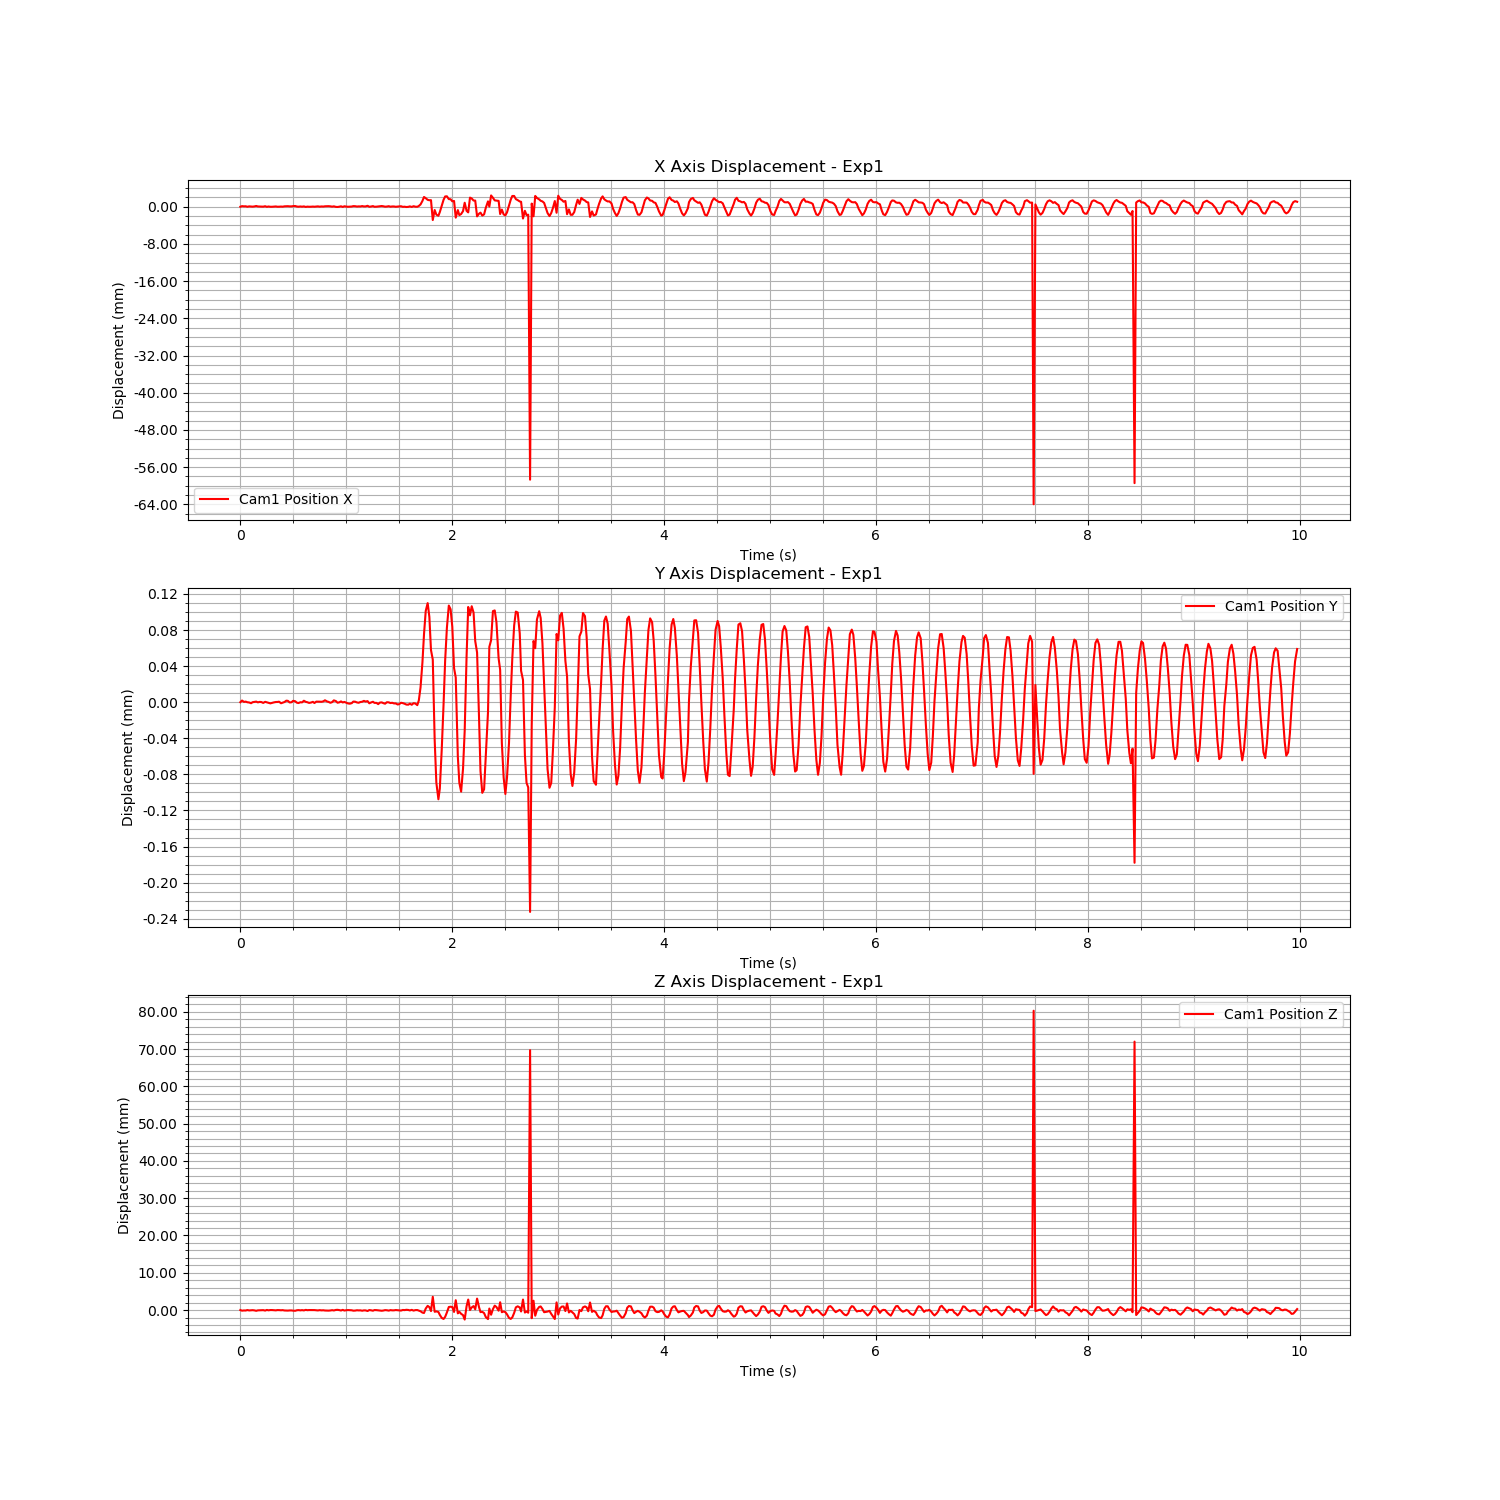

The data file committed next to this chart (first rows):
Time (s), Cam1 Fiducial ID, Cam1 Position X, Cam1 Position Y, Cam1 Position Z, Cam1 Rotation X, Cam1 Rotation Y, Cam1 Rotation Z, Cam1 Rotation W
1723757997, 0, -0.6894, -0.002056, 0.8484, 0.9421, -0.001173, 0.3352, 0.000639
1723757997, 0, -0.6893, -0.002054, 0.8483, 0.9421, -0.001173, 0.3352, 0.000639
1723757997, 0, -0.6893, -0.002056, 0.8483, 0.9421, -0.001173, 0.3352, 0.000639
1723757997, 0, -0.6893, -0.002056, 0.8483, 0.9421, -0.001173, 0.3352, 0.000639
1723757997, 0, -0.6894, -0.002056, 0.8484, 0.9421, -0.001173, 0.3352, 0.000639
1723757997, 0, -0.6893, -0.002057, 0.8483, 0.9421, -0.001173, 0.3352, 0.000639
1723757997, 0, -0.6894, -0.002057, 0.8484, 0.9421, -0.001173, 0.3352, 0.000639
1723757997, 0, -0.6894, -0.002056, 0.8484, 0.9421, -0.001173, 0.3352, 0.000639
1723757997, 0, -0.6894, -0.002056, 0.8484, 0.9421, -0.001173, 0.3352, 0.000639
1723757997, 0, -0.6893, -0.002056, 0.8482, 0.9421, -0.001173, 0.3352, 0.000639
1723757997, 0, -0.6894, -0.002056, 0.8484, 0.9421, -0.001173, 0.3352, 0.000639
1723757997, 0, -0.6894, -0.002056, 0.8484, 0.9421, -0.001173, 0.3352, 0.000639
1723757997, 0, -0.6894, -0.002056, 0.8484, 0.9421, -0.001173, 0.3352, 0.000639
1723757997, 0, -0.6894, -0.002057, 0.8484, 0.9421, -0.001173, 0.3352, 0.000639
1723757998, 0, -0.6893, -0.002056, 0.8483, 0.9421, -0.001173, 0.3352, 0.000639
1723757998, 0, -0.6895, -0.002056, 0.8485, 0.9421, -0.001173, 0.3352, 0.000639
1723757998, 0, -0.6894, -0.002057, 0.8484, 0.9421, -0.001173, 0.3352, 0.000639
1723757998, 0, -0.6894, -0.002058, 0.8484, 0.9421, -0.001173, 0.3352, 0.000639
1723757998, 0, -0.6894, -0.002057, 0.8484, 0.9421, -0.001173, 0.3352, 0.000639
1723757998, 0, -0.6894, -0.002056, 0.8484, 0.9421, -0.001173, 0.3352, 0.000639
1723757998, 0, -0.6894, -0.002056, 0.8484, 0.9421, -0.001173, 0.3352, 0.000639
1723757998, 0, -0.6894, -0.002056, 0.8484, 0.9421, -0.001173, 0.3352, 0.000639
1723757998, 0, -0.6894, -0.002056, 0.8484, 0.9421, -0.001173, 0.3352, 0.000639
1723757998, 0, -0.6894, -0.002057, 0.8484, 0.9421, -0.001173, 0.3352, 0.000639
1723757998, 0, -0.6894, -0.002057, 0.8484, 0.9421, -0.001173, 0.3352, 0.000639
1723757998, 0, -0.6893, -0.002056, 0.8483, 0.9421, -0.001173, 0.3352, 0.000639
1723757998, 0, -0.6893, -0.002055, 0.8483, 0.9421, -0.001173, 0.3352, 0.000639
1723757998, 0, -0.6893, -0.002055, 0.8483, 0.9421, -0.001173, 0.3352, 0.000639
1723757998, 0, -0.6893, -0.002057, 0.8483, 0.9421, -0.001173, 0.3352, 0.000639
1723757998, 0, -0.6893, -0.002056, 0.8483, 0.9421, -0.001173, 0.3352, 0.000639
1723757998, 0, -0.6893, -0.002055, 0.8483, 0.9421, -0.001173, 0.3352, 0.000639
1723757998, 0, -0.6893, -0.002055, 0.8482, 0.9421, -0.001173, 0.3352, 0.000639
1723757998, 0, -0.6894, -0.002057, 0.8484, 0.9421, -0.001173, 0.3352, 0.000639
1723757998, 0, -0.6894, -0.002057, 0.8484, 0.9421, -0.001173, 0.3352, 0.000639
1723757998, 0, -0.6894, -0.002056, 0.8484, 0.9421, -0.001173, 0.3352, 0.000639
1723757998, 0, -0.6894, -0.002056, 0.8484, 0.9421, -0.001173, 0.3352, 0.000639
1723757998, 0, -0.6894, -0.002055, 0.8484, 0.9421, -0.001173, 0.3352, 0.000639
1723757998, 0, -0.6895, -0.002056, 0.8485, 0.9421, -0.001173, 0.3352, 0.000639
1723757998, 0, -0.6894, -0.002056, 0.8484, 0.9421, -0.001173, 0.3352, 0.000639
1723757998, 0, -0.6894, -0.002057, 0.8484, 0.9421, -0.001173, 0.3352, 0.000639
1723757998, 0, -0.6894, -0.002057, 0.8484, 0.9421, -0.001173, 0.3352, 0.000639
1723757998, 0, -0.6894, -0.002056, 0.8484, 0.9421, -0.001173, 0.3352, 0.000639
1723757998, 0, -0.6894, -0.002057, 0.8484, 0.9421, -0.001173, 0.3352, 0.000639
1723757998, 0, -0.6894, -0.002056, 0.8484, 0.9421, -0.001173, 0.3352, 0.000639
1723757998, 0, -0.6893, -0.002056, 0.8483, 0.9421, -0.001173, 0.3352, 0.000639
1723757998, 0, -0.6894, -0.002056, 0.8484, 0.9421, -0.001173, 0.3352, 0.000639
1723757998, 0, -0.6894, -0.002056, 0.8484, 0.9421, -0.001173, 0.3352, 0.000639
1723757998, 0, -0.6894, -0.002055, 0.8484, 0.9421, -0.001173, 0.3352, 0.000639
1723757998, 0, -0.6893, -0.002054, 0.8483, 0.9421, -0.001173, 0.3352, 0.000639
1723757998, 0, -0.6893, -0.002055, 0.8483, 0.9421, -0.001173, 0.3352, 0.000639
1723757998, 0, -0.6893, -0.002056, 0.8483, 0.9421, -0.001173, 0.3352, 0.000639
1723757998, 0, -0.6893, -0.002057, 0.8483, 0.9421, -0.001173, 0.3352, 0.000639
1723757998, 0, -0.6894, -0.002056, 0.8484, 0.9421, -0.001173, 0.3352, 0.000639
1723757998, 0, -0.6893, -0.002054, 0.8483, 0.9421, -0.001173, 0.3352, 0.000639
1723757998, 0, -0.6895, -0.002055, 0.8485, 0.9421, -0.001173, 0.3352, 0.000639
1723757998, 0, -0.6895, -0.002057, 0.8485, 0.9421, -0.001173, 0.3352, 0.000639
1723757998, 0, -0.6894, -0.002056, 0.8484, 0.9421, -0.001173, 0.3352, 0.000639
1723757998, 0, -0.6893, -0.002055, 0.8483, 0.9421, -0.001173, 0.3352, 0.000639
1723757998, 0, -0.6895, -0.002056, 0.8485, 0.9421, -0.001173, 0.3352, 0.000639
1723757998, 0, -0.6893, -0.002056, 0.8483, 0.9421, -0.001173, 0.3352, 0.000639
... 539 more rows
